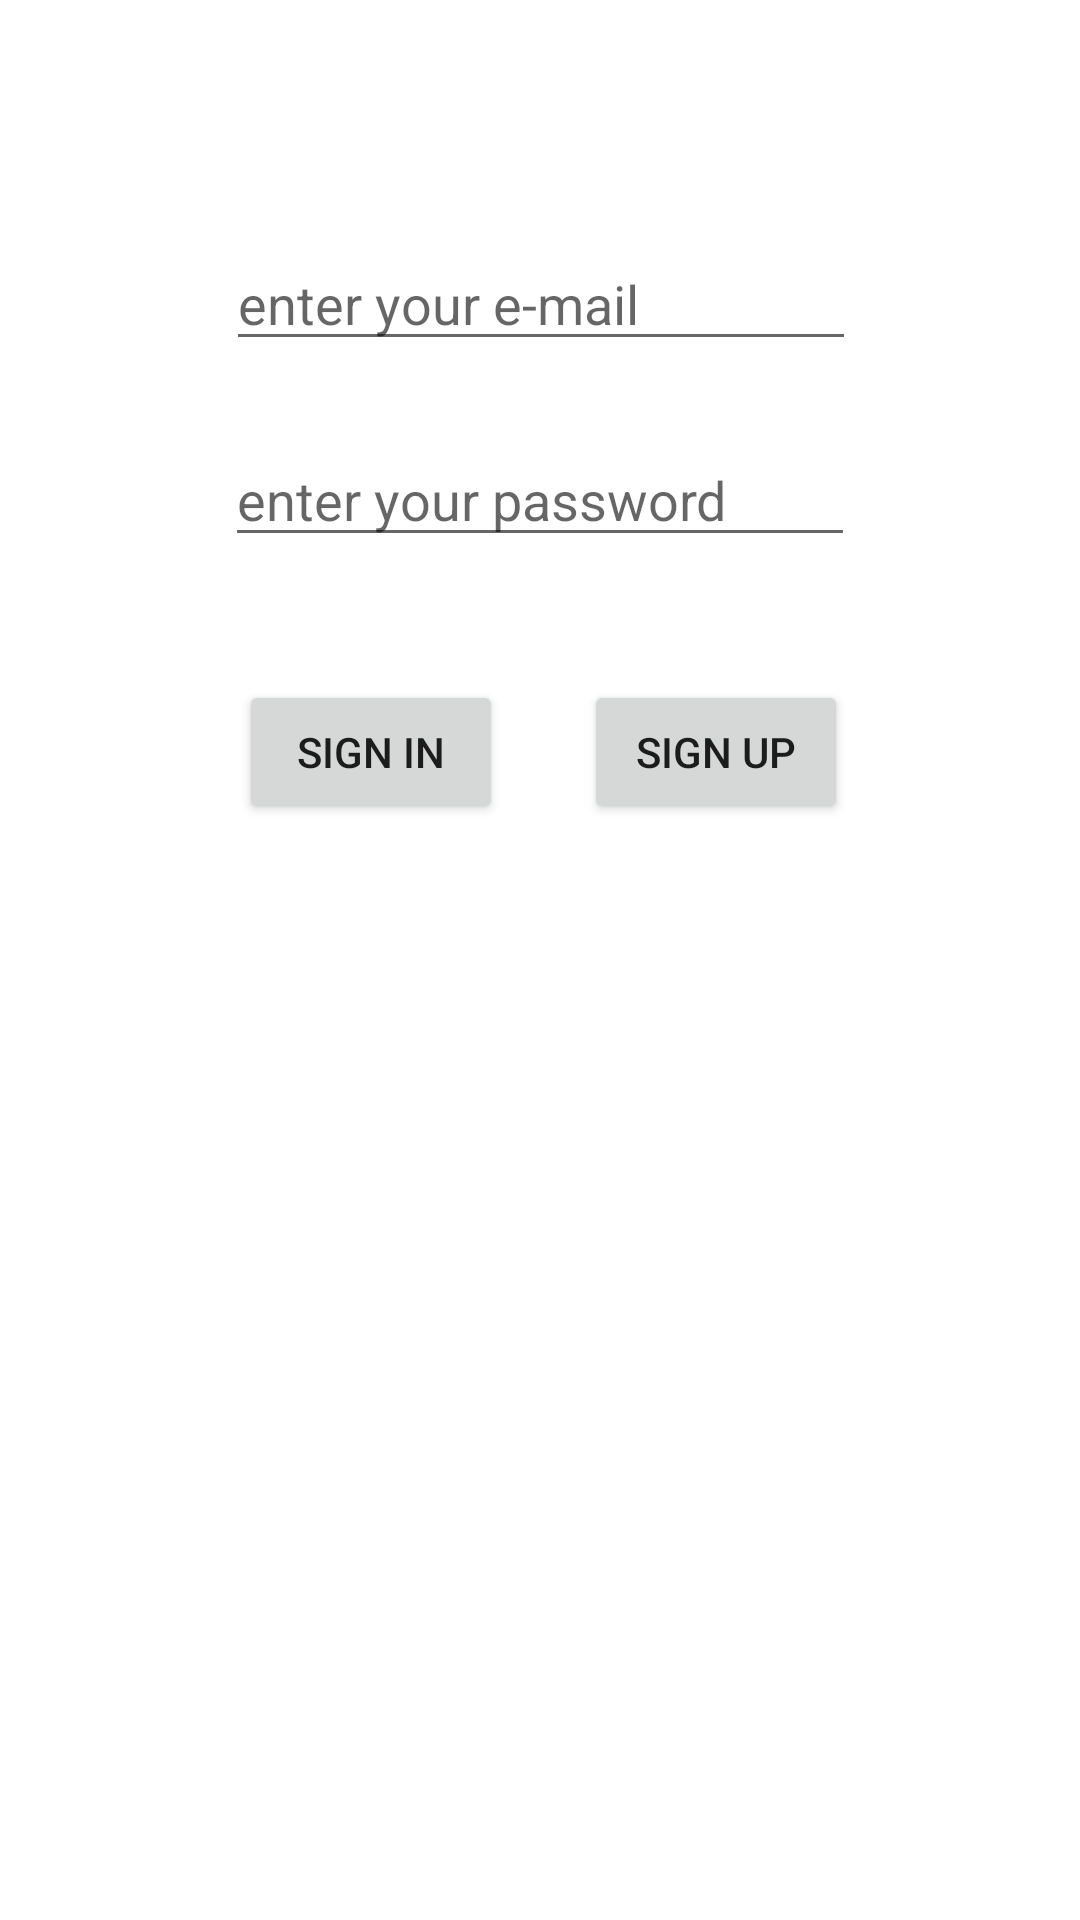

Produce the Android XML layout that renders to this screen, including the resource entries it uses.
<!-- AndroidManifest.xml: application theme Theme.MyInstagramClone_kotlin_v1 -->
<!-- res/layout/activity_main.xml -->
<?xml version="1.0" encoding="utf-8"?>
<androidx.constraintlayout.widget.ConstraintLayout xmlns:android="http://schemas.android.com/apk/res/android"
    xmlns:app="http://schemas.android.com/apk/res-auto"
    xmlns:tools="http://schemas.android.com/tools"
    android:layout_width="match_parent"
    android:layout_height="match_parent"
    tools:context=".activities.MainActivity">

    <EditText
        android:id="@+id/mainActivity_EditText_password"
        android:layout_width="wrap_content"
        android:layout_height="wrap_content"
        android:layout_marginTop="24dp"
        android:ems="10"
        android:hint="enter your password"
        android:inputType="textPersonName|textPassword"
        app:layout_constraintEnd_toEndOf="parent"
        app:layout_constraintStart_toStartOf="parent"
        app:layout_constraintTop_toBottomOf="@+id/mainActivity_EditText_email" />

    <EditText
        android:id="@+id/mainActivity_EditText_email"
        android:layout_width="wrap_content"
        android:layout_height="wrap_content"
        android:layout_marginTop="79dp"
        android:ems="10"
        android:hint="enter your e-mail"
        android:inputType="textPersonName"
        app:layout_constraintEnd_toEndOf="parent"
        app:layout_constraintHorizontal_bias="0.502"
        app:layout_constraintStart_toStartOf="parent"
        app:layout_constraintTop_toTopOf="parent" />

    <Button
        android:id="@+id/button"
        android:layout_width="wrap_content"
        android:layout_height="wrap_content"
        android:layout_marginStart="2dp"
        android:layout_marginTop="41dp"
        android:layout_marginEnd="27dp"
        android:onClick="signIn"
        android:text="SIGN IN"
        app:layout_constraintEnd_toStartOf="@+id/button2"
        app:layout_constraintHorizontal_chainStyle="packed"
        app:layout_constraintStart_toStartOf="parent"
        app:layout_constraintTop_toBottomOf="@+id/mainActivity_EditText_password" />

    <Button
        android:id="@+id/button2"
        android:layout_width="wrap_content"
        android:layout_height="wrap_content"
        android:onClick="signUp"
        android:text="SIGN UP"
        app:layout_constraintBaseline_toBaselineOf="@+id/button"
        app:layout_constraintEnd_toEndOf="parent"
        app:layout_constraintStart_toEndOf="@+id/button" />
</androidx.constraintlayout.widget.ConstraintLayout>
<!-- resources referenced by this layout -->
<resources>
  <style name="Theme.MyInstagramClone_kotlin_v1" parent="Theme.MaterialComponents.DayNight.DarkActionBar">
          
          <item name="colorPrimary">@color/purple_500</item>
          <item name="colorPrimaryVariant">@color/purple_700</item>
          <item name="colorOnPrimary">@color/white</item>
          
          <item name="colorSecondary">@color/teal_200</item>
          <item name="colorSecondaryVariant">@color/teal_700</item>
          <item name="colorOnSecondary">@color/black</item>
          
          <item name="android:statusBarColor" tools:targetApi="l">?attr/colorPrimaryVariant</item>
          
      </style>
  <!-- not gathered from this repository: default colours our renderer supplied (Android Studio template values) -->
  <color name="purple_500">#FF6200EE</color>
  <color name="purple_700">#FF3700B3</color>
  <color name="teal_200">#FF03DAC5</color>
  <color name="teal_700">#FF018786</color>
  <color name="black">#FF000000</color>
  <color name="white">#FFFFFFFF</color>
</resources>
